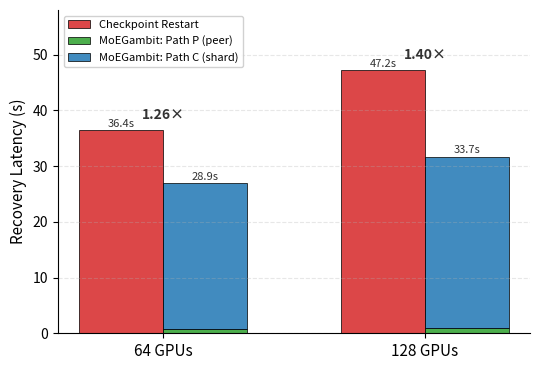

Write the Python code that produced this figure.
import matplotlib
matplotlib.use('Agg')
import matplotlib.pyplot as plt
import numpy as np

# --- Data from paper (RQ5: Scalability) ---
# Qwen3-30B-A3B, single-failure recovery latency
gpu_labels = ['64 GPUs', '128 GPUs']

# Restart (full checkpoint restart)
restart_total = [36.4, 47.2]  # seconds

# MoEGambit (hybrid + two-phase)
moegambit_total = [28.9, 33.7]  # seconds

# Decomposition estimates (from paper mechanism description):
# Path P (peer pull, dense/router): ~0.8s at 64 GPU, ~1.0s at 128 GPU
# Path C (shard read, expert): the bulk of MoEGambit time
moegambit_pathP = [0.8, 1.0]
moegambit_pathC = [26.1, 30.7]  # total - pathP - two_phase_saving

# --- Plot ---
fig, ax = plt.subplots(figsize=(5.5, 3.8))

x = np.arange(len(gpu_labels))
width = 0.32

# Restart bars (single color)
bars_restart = ax.bar(x - width/2, restart_total, width,
                      color='#d62728', alpha=0.85, edgecolor='black', linewidth=0.6,
                      label='Checkpoint Restart')

# MoEGambit bars (stacked: Path P + Path C)
bars_pathP = ax.bar(x + width/2, moegambit_pathP, width,
                    color='#2ca02c', alpha=0.85, edgecolor='black', linewidth=0.6,
                    label='MoEGambit: Path P (peer)')
bars_pathC = ax.bar(x + width/2, moegambit_pathC, width,
                    bottom=moegambit_pathP,
                    color='#1f77b4', alpha=0.85, edgecolor='black', linewidth=0.6,
                    label='MoEGambit: Path C (shard)')

# Add ratio annotations
for i in range(len(gpu_labels)):
    ratio = restart_total[i] / moegambit_total[i]
    ax.annotate(f'{ratio:.2f}\u00d7',
                xy=(x[i], max(restart_total[i], moegambit_total[i]) + 1.5),
                ha='center', va='bottom',
                fontsize=10, fontweight='bold', color='#333333')

# Add value labels on bars
for bar in bars_restart:
    h = bar.get_height()
    ax.text(bar.get_x() + bar.get_width()/2, h + 0.3,
            f'{h:.1f}s', ha='center', va='bottom', fontsize=8, color='#333333')

for i, bar in enumerate(bars_pathC):
    total = moegambit_pathP[i] + moegambit_pathC[i]
    ax.text(bar.get_x() + bar.get_width()/2, total + 0.3,
            f'{moegambit_total[i]:.1f}s', ha='center', va='bottom', fontsize=8, color='#333333')

ax.set_ylabel('Recovery Latency (s)', fontsize=11)
ax.set_xticks(x)
ax.set_xticklabels(gpu_labels, fontsize=11)
ax.set_ylim(0, 58)
ax.legend(loc='upper left', fontsize=8, framealpha=0.9)
ax.spines['top'].set_visible(False)
ax.spines['right'].set_visible(False)
ax.grid(axis='y', alpha=0.3, linestyle='--')

plt.tight_layout()
plt.savefig('./scalability.pdf', dpi=300, bbox_inches='tight')
print('Saved scalability.pdf')
